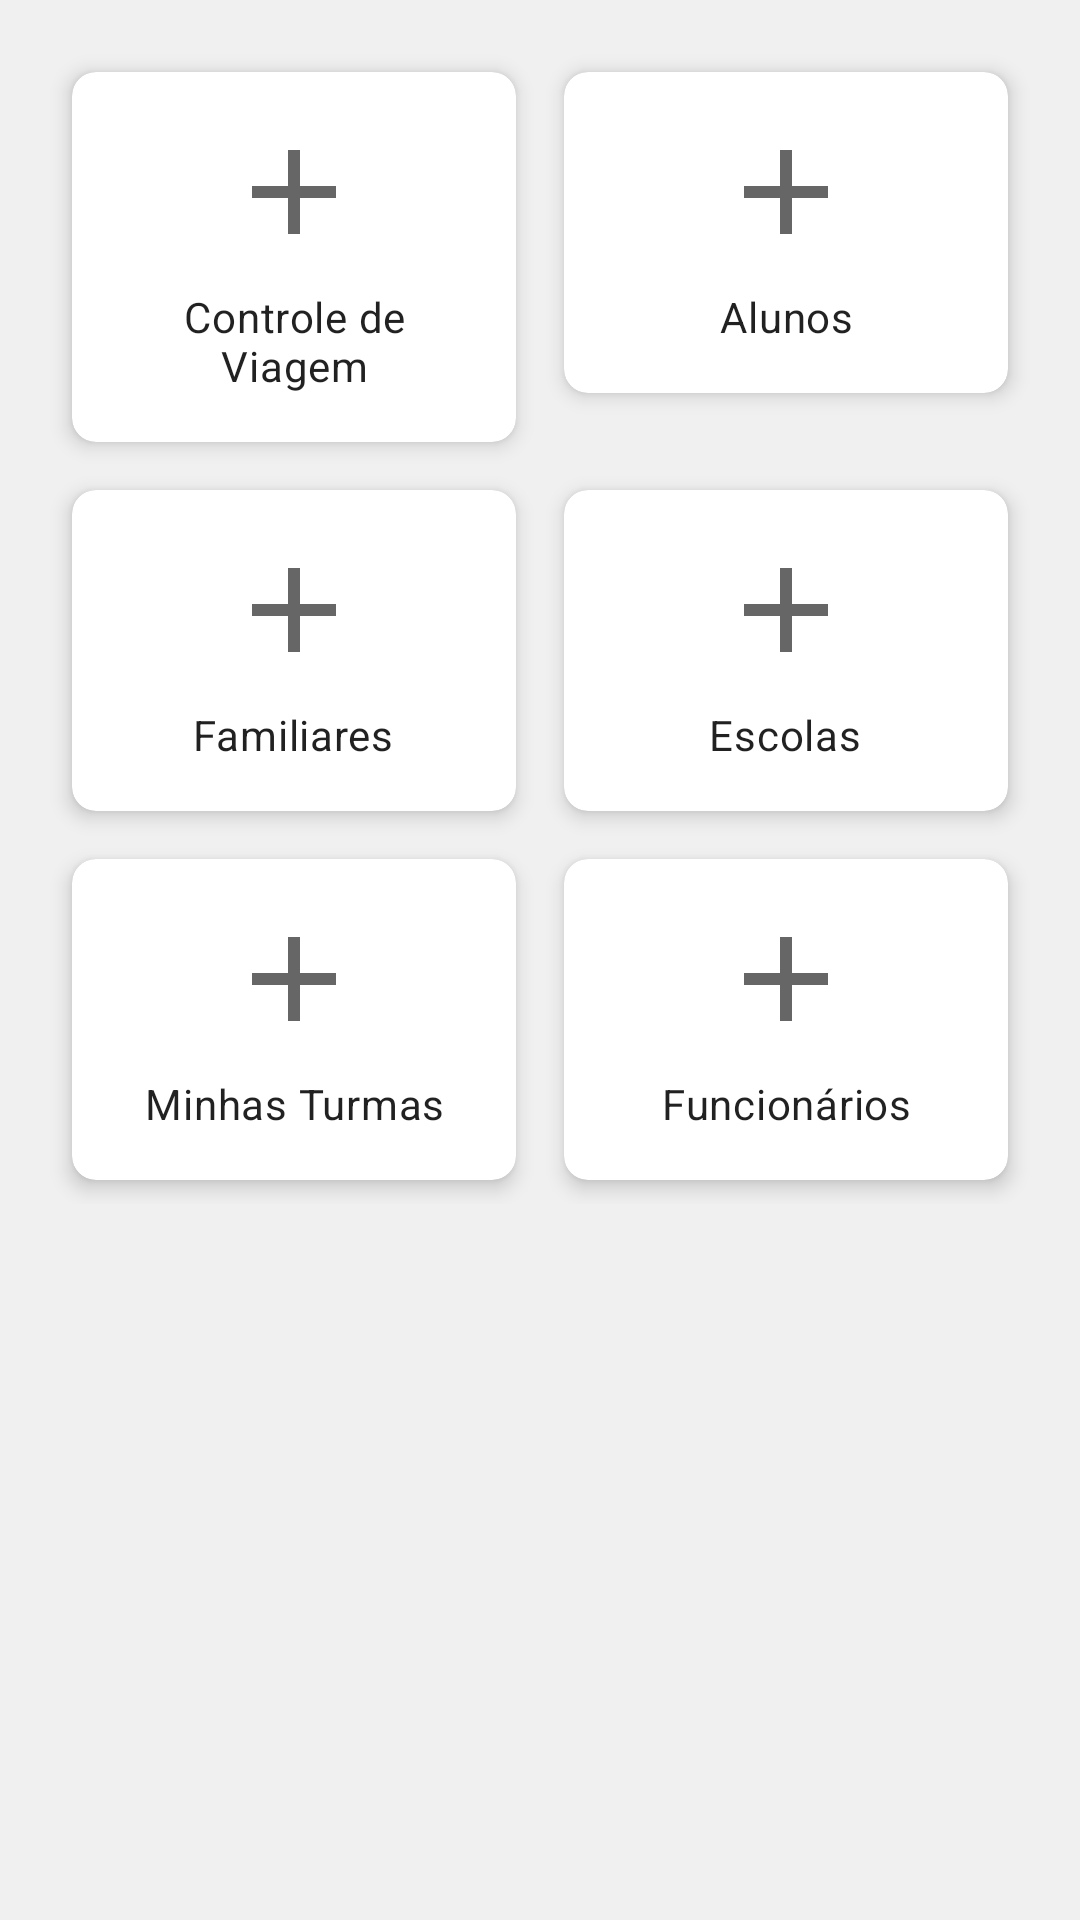

The Android layout XML behind this screen, and the referenced resources:
<!-- AndroidManifest.xml: application theme Theme.RotasEscolares -->
<!-- res/layout/fragment_home.xml -->
<?xml version="1.0" encoding="utf-8"?>
<ScrollView xmlns:android="http://schemas.android.com/apk/res/android"
    xmlns:app="http://schemas.android.com/apk/res-auto"
    xmlns:tools="http://schemas.android.com/tools"
    android:layout_width="match_parent"
    android:layout_height="match_parent"
    android:background="@color/white"
    tools:context=".ui.home.HomeFragment">

    <GridLayout
        android:layout_width="match_parent"
        android:layout_height="wrap_content"
        android:columnCount="2"
        android:padding="16dp"
        android:rowCount="4">

        <com.google.android.material.card.MaterialCardView
            android:id="@+id/card_trip_control"
            android:layout_width="0dp"
            android:layout_height="wrap_content"
            android:layout_columnWeight="1"
            android:layout_margin="8dp"
            app:cardCornerRadius="8dp"
            app:cardElevation="4dp">

            <LinearLayout
                android:layout_width="match_parent"
                android:layout_height="wrap_content"
                android:gravity="center"
                android:orientation="vertical"
                android:padding="16dp">

                <ImageView
                    android:layout_width="48dp"
                    android:layout_height="48dp"
                    android:contentDescription="@string/trip_control_title"
                    android:src="@drawable/ic_plus" />

                <TextView
                    android:layout_width="wrap_content"
                    android:layout_height="wrap_content"
                    android:layout_marginTop="8dp"
                    android:text="@string/trip_control_title"
                    android:textAlignment="center"
                    android:textAppearance="?attr/textAppearanceBody2" />
            </LinearLayout>
        </com.google.android.material.card.MaterialCardView>

        <com.google.android.material.card.MaterialCardView
            android:id="@+id/card_students"
            android:layout_width="0dp"
            android:layout_height="wrap_content"
            android:layout_columnWeight="1"
            android:layout_margin="8dp"
            app:cardCornerRadius="8dp"
            app:cardElevation="4dp">

            <LinearLayout
                android:layout_width="match_parent"
                android:layout_height="wrap_content"
                android:gravity="center"
                android:orientation="vertical"
                android:padding="16dp">

                <ImageView
                    android:layout_width="48dp"
                    android:layout_height="48dp"
                    android:contentDescription="@string/students"
                    android:src="@drawable/ic_plus" />

                <TextView
                    android:layout_width="wrap_content"
                    android:layout_height="wrap_content"
                    android:layout_marginTop="8dp"
                    android:text="@string/students"
                    android:textAlignment="center"
                    android:textAppearance="?attr/textAppearanceBody2" />
            </LinearLayout>
        </com.google.android.material.card.MaterialCardView>

        <com.google.android.material.card.MaterialCardView
            android:id="@+id/card_guardians"
            android:layout_width="0dp"
            android:layout_height="wrap_content"
            android:layout_columnWeight="1"
            android:layout_margin="8dp"
            app:cardCornerRadius="8dp"
            app:cardElevation="4dp">

            <LinearLayout
                android:layout_width="match_parent"
                android:layout_height="wrap_content"
                android:gravity="center"
                android:orientation="vertical"
                android:padding="16dp">

                <ImageView
                    android:layout_width="48dp"
                    android:layout_height="48dp"
                    android:contentDescription="@string/guardians"
                    android:src="@drawable/ic_plus" />

                <TextView
                    android:layout_width="wrap_content"
                    android:layout_height="wrap_content"
                    android:layout_marginTop="8dp"
                    android:text="@string/guardians"
                    android:textAlignment="center"
                    android:textAppearance="?attr/textAppearanceBody2" />
            </LinearLayout>
        </com.google.android.material.card.MaterialCardView>

        <com.google.android.material.card.MaterialCardView
            android:id="@+id/card_schools"
            android:layout_width="0dp"
            android:layout_height="wrap_content"
            android:layout_columnWeight="1"
            android:layout_margin="8dp"
            app:cardCornerRadius="8dp"
            app:cardElevation="4dp">

            <LinearLayout
                android:layout_width="match_parent"
                android:layout_height="wrap_content"
                android:gravity="center"
                android:orientation="vertical"
                android:padding="16dp">

                <ImageView
                    android:layout_width="48dp"
                    android:layout_height="48dp"
                    android:contentDescription="@string/schools"
                    android:src="@drawable/ic_plus" />

                <TextView
                    android:layout_width="wrap_content"
                    android:layout_height="wrap_content"
                    android:layout_marginTop="8dp"
                    android:text="@string/schools"
                    android:textAlignment="center"
                    android:textAppearance="?attr/textAppearanceBody2" />
            </LinearLayout>
        </com.google.android.material.card.MaterialCardView>

        <com.google.android.material.card.MaterialCardView
            android:id="@+id/card_classes"
            android:layout_width="0dp"
            android:layout_height="wrap_content"
            android:layout_columnWeight="1"
            android:layout_margin="8dp"
            app:cardCornerRadius="8dp"
            app:cardElevation="4dp">

            <LinearLayout
                android:layout_width="match_parent"
                android:layout_height="wrap_content"
                android:gravity="center"
                android:orientation="vertical"
                android:padding="16dp">

                <ImageView
                    android:layout_width="48dp"
                    android:layout_height="48dp"
                    android:contentDescription="@string/my_classes"
                    android:src="@drawable/ic_plus" />

                <TextView
                    android:layout_width="wrap_content"
                    android:layout_height="wrap_content"
                    android:layout_marginTop="8dp"
                    android:text="@string/my_classes"
                    android:textAlignment="center"
                    android:textAppearance="?attr/textAppearanceBody2" />
            </LinearLayout>
        </com.google.android.material.card.MaterialCardView>

        <com.google.android.material.card.MaterialCardView
            android:id="@+id/card_funcionarios"
            android:layout_width="0dp"
            android:layout_height="wrap_content"
            android:layout_columnWeight="1"
            android:layout_margin="8dp"
            app:cardCornerRadius="8dp"
            app:cardElevation="4dp">

            <LinearLayout
                android:layout_width="match_parent"
                android:layout_height="wrap_content"
                android:gravity="center"
                android:orientation="vertical"
                android:padding="16dp">

                <ImageView
                    android:layout_width="48dp"
                    android:layout_height="48dp"
                    android:contentDescription="@string/funcionarios"
                    android:src="@drawable/ic_plus" />

                <TextView
                    android:layout_width="wrap_content"
                    android:layout_height="wrap_content"
                    android:layout_marginTop="8dp"
                    android:text="@string/funcionarios"
                    android:textAlignment="center"
                    android:textAppearance="?attr/textAppearanceBody2" />
            </LinearLayout>
        </com.google.android.material.card.MaterialCardView>

    </GridLayout>
</ScrollView>
<!-- resources referenced by this layout -->
<resources>
  <color name="white">#F0F0F0</color>
  <!-- drawable ic_plus (drawable) -->
  <vector xmlns:android="http://schemas.android.com/apk/res/android"
      android:width="24dp"
      android:height="24dp"
      android:viewportWidth="24.0"
      android:viewportHeight="24.0"
      android:tint="?attr/colorControlNormal">
      <path
          android:fillColor="@color/white"
          android:pathData="M19,13h-6v6h-2v-6H5v-2h6V5h2v6h6v2z"/>
  </vector>
  <string name="funcionarios">Funcionários</string>
  <string name="guardians">Familiares</string>
  <string name="my_classes">Minhas Turmas</string>
  <string name="schools">Escolas</string>
  <string name="students">Alunos</string>
  <string name="trip_control_title">Controle de Viagem</string>
  <style name="Theme.RotasEscolares" parent="Theme.MaterialComponents.DayNight.NoActionBar">
          
          <item name="colorPrimary">@color/purple_500</item>
          <item name="colorPrimaryVariant">@color/purple_700</item>
          <item name="colorOnPrimary">@color/white</item>
          
          <item name="colorSecondary">@color/teal_200</item>
          <item name="colorSecondaryVariant">@color/teal_700</item>
          <item name="colorOnSecondary">@color/black</item>
          
          <item name="android:statusBarColor">?attr/colorPrimaryVariant</item>
          
      </style>
  <color name="purple_500">#FF6200EE</color>
  <color name="purple_700">#FF3700B3</color>
  <color name="teal_200">#FF03DAC5</color>
  <color name="teal_700">#FF018786</color>
  <color name="black">#FF000000</color>
</resources>
